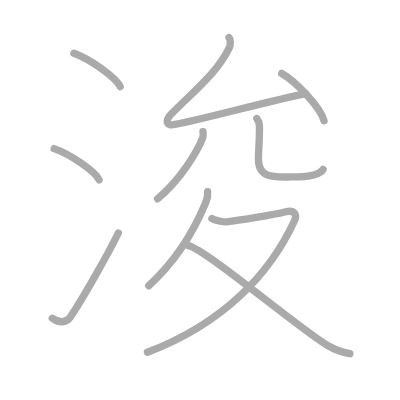
t = 0.00 s
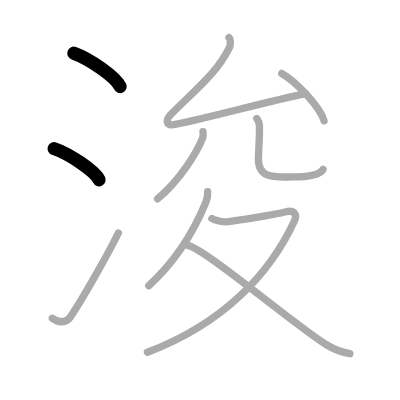
t = 2.00 s
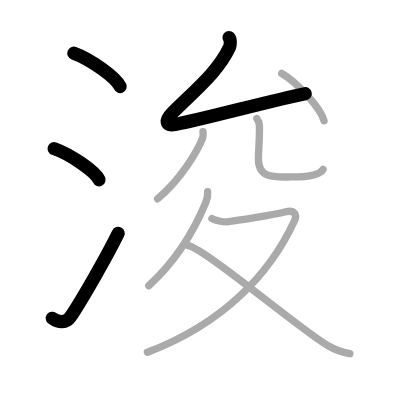
t = 4.00 s
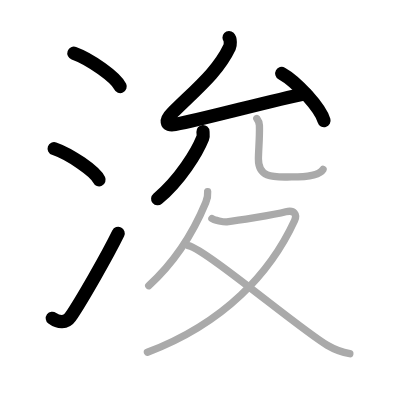
t = 6.00 s
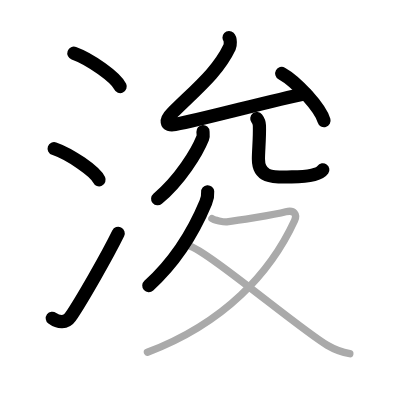
t = 8.00 s
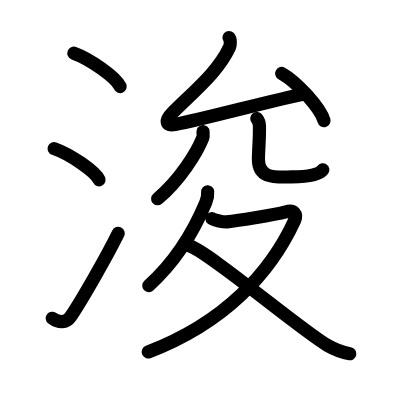
t = 10.00 s

The animated SVG that drew these frames (rendered in a browser with its animation timeline set to each time). Animation: 10 SMIL elements (animate=10); one cycle of 10.00 s.

<?xml version="1.0" standalone="no"?>
<!DOCTYPE svg PUBLIC "-//W3C//DTD SVG 1.1//EN"   "http://www.w3.org/Graphics/SVG/1.1/DTD/svg11.dtd">
<svg width="400px" height="400px"  version="1.1" xmlns="http://www.w3.org/2000/svg">
  <defs>
    <marker id="Triangle" viewBox="0 0 10 10" refX="0" refY="5" markerUnits="strokeWidth" markerWidth="3" style="stroke-opacity:0%;fill:#aaaaaa;" markerHeight="2" orient="auto">
      <path d="M 0 0 L 10 5 L 0 10 z" />
    </marker>
    
    <marker id="Arrow" viewBox="0 0 10 10" refX="5" refY="5" markerUnits="strokeWidth" markerWidth="1.8" style="stroke-opacity:0%;fill:#770000;" markerHeight="2" orient="auto">
      <path d="M 0 4 L 6 4 L 4 1 L 10 5 L 4 9 L 6 6 L 0 6 z" />
        <circle cx="5" cy="5" r="5" />
      </marker>
    
    <marker id="TriangleRed" viewBox="0 0 10 10" refX="0" refY="5" markerUnits="strokeWidth" markerWidth="3" style="stroke-opacity:0%;fill:#CC0000;" markerHeight="2" orient="auto">
      <path d="M 0 0 L 10 5 L 0 10 z" />
    </marker>
    
    <marker id="ArrowRed" viewBox="0 0 10 10" refX="5" refY="5" markerUnits="strokeWidth" markerWidth="1.8" style="stroke-opacity:0%;fill:#CC0000;" markerHeight="2" orient="auto">
      <path d="M 0 4 L 6 4 L 4 1 L 10 5 L 4 9 L 6 6 L 0 6 z" />
        <circle cx="5" cy="5" r="5" />
      </marker>
    
  </defs>
  
  <path style="fill:#ffffff; fill-opacity:100%; fill-rule:evenodd; stroke-width:0;" d="M 0 0 L 400px 0 L 400px 400px L 0 400px L 0 0" />

  <g transform="scale(3.6697247706422 3.6697247706422)">
<path style="fill:none; fill-opacity:0%; fill-rule:evenodd; stroke:#aaaaaa; stroke-opacity:100%; stroke-width: 1.5pt; stroke-linejoin:round; stroke-linecap:round;" d="M20.13 14.5c4.45 1.6 11.5 6.6 12.62 9.09"></path>
<path style="fill:none; fill-opacity:0%; fill-rule:evenodd; stroke:#aaaaaa; stroke-opacity:100%; stroke-width: 1.5pt; stroke-linejoin:round; stroke-linecap:round;" d="M14.75 40.5C19.07 42 25.92 46.67 27 49"></path>
<path style="fill:none; fill-opacity:0%; fill-rule:evenodd; stroke:#aaaaaa; stroke-opacity:100%; stroke-width: 1.5pt; stroke-linejoin:round; stroke-linecap:round;" d="M14.25 86.73c1.71 1.27 3.78 1.32 4.86-0.25c3.14-4.57 10.29-17.16 13.14-22.99"></path>
<path style="fill:none; fill-opacity:0%; fill-rule:evenodd; stroke:#aaaaaa; stroke-opacity:100%; stroke-width: 1.5pt; stroke-linejoin:round; stroke-linecap:round;" d="M62.41 10.25c0.44 0.42 0.41 2.03 0.15 2.58c-3.24 6.83-9.05 11.42-15.74 18.07c-1.73 1.72-1.88 3.55 0.88 3.02c8.56-1.66 26.19-6.53 35.6-8.41"></path>
<path style="fill:none; fill-opacity:0%; fill-rule:evenodd; stroke:#aaaaaa; stroke-opacity:100%; stroke-width: 1.5pt; stroke-linejoin:round; stroke-linecap:round;" d="M76.77 20.01c4.07 2.27 10.51 9.34 11.53 12.87"></path>
<path style="fill:none; fill-opacity:0%; fill-rule:evenodd; stroke:#aaaaaa; stroke-opacity:100%; stroke-width: 1.5pt; stroke-linejoin:round; stroke-linecap:round;" d="M55.31 35.86c0.03 0.43 0.16 1.15-0.07 1.73C53.67 41.5 49.13 49 42.95 54.17"></path>
<path style="fill:none; fill-opacity:0%; fill-rule:evenodd; stroke:#aaaaaa; stroke-opacity:100%; stroke-width: 1.5pt; stroke-linejoin:round; stroke-linecap:round;" d="M69.98 32.3c0.38 0.5 0.68 1.1 0.71 1.87c0.1 3.46-0.27 6.82-0.27 9.18c0 5.5 4.57 4.87 9.07 4.87c4.75 0 7.7-0.67 8.54-2.04"></path>
<path style="fill:none; fill-opacity:0%; fill-rule:evenodd; stroke:#aaaaaa; stroke-opacity:100%; stroke-width: 1.5pt; stroke-linejoin:round; stroke-linecap:round;" d="M56.59 52.25c0.05 0.6-0.18 2.14-0.52 2.94c-2.34 5.64-6.82 14.75-15.54 22.66"></path>
<path style="fill:none; fill-opacity:0%; fill-rule:evenodd; stroke:#aaaaaa; stroke-opacity:100%; stroke-width: 1.5pt; stroke-linejoin:round; stroke-linecap:round;" d="M57.75 59.56c0.5 0.44 3.33 1 4.05 0.91c2.37-0.29 12.71-1.86 16.09-2.75c2.32-0.61 3.12 0.75 2.39 2.35C73.75 74.25 61.25 88 40.17 96"></path>
<path style="fill:none; fill-opacity:0%; fill-rule:evenodd; stroke:#aaaaaa; stroke-opacity:100%; stroke-width: 1.5pt; stroke-linejoin:round; stroke-linecap:round;" d="M51.31 66.93c4.57 0.86 30.44 22.8 37.86 27.15c2.21 1.29 4 1.92 6.16 2.31"></path>

<path style="fill:none; fill-opacity:0%; fill-rule:evenodd; stroke:#000000; stroke-opacity:100%; stroke-width: 2.7pt; stroke-linejoin:round; stroke-linecap:round;" d="M20.13 14.5c4.45 1.6 11.5 6.6 12.62 9.09" pathLength="100" stroke-dashoffset="100" stroke-dasharray="100 105"><animate id="dashAnim1" attributeName="stroke-dashoffset" from="100" to="0" dur="1s" calcMode="linear" fill="freeze"/></path>
<path style="fill:none; fill-opacity:0%; fill-rule:evenodd; stroke:#000000; stroke-opacity:100%; stroke-width: 2.7pt; stroke-linejoin:round; stroke-linecap:round;" d="M14.75 40.5C19.07 42 25.92 46.67 27 49" pathLength="100" stroke-dashoffset="100" stroke-dasharray="100 105"><animate id="dashAnim2" attributeName="stroke-dashoffset" from="100" to="0" dur="1s" calcMode="linear" begin="dashAnim1.end" fill="freeze"/></path>
<path style="fill:none; fill-opacity:0%; fill-rule:evenodd; stroke:#000000; stroke-opacity:100%; stroke-width: 2.7pt; stroke-linejoin:round; stroke-linecap:round;" d="M14.25 86.73c1.71 1.27 3.78 1.32 4.86-0.25c3.14-4.57 10.29-17.16 13.14-22.99" pathLength="100" stroke-dashoffset="100" stroke-dasharray="100 105"><animate id="dashAnim3" attributeName="stroke-dashoffset" from="100" to="0" dur="1s" calcMode="linear" begin="dashAnim2.end" fill="freeze"/></path>
<path style="fill:none; fill-opacity:0%; fill-rule:evenodd; stroke:#000000; stroke-opacity:100%; stroke-width: 2.7pt; stroke-linejoin:round; stroke-linecap:round;" d="M62.41 10.25c0.44 0.42 0.41 2.03 0.15 2.58c-3.24 6.83-9.05 11.42-15.74 18.07c-1.73 1.72-1.88 3.55 0.88 3.02c8.56-1.66 26.19-6.53 35.6-8.41" pathLength="100" stroke-dashoffset="100" stroke-dasharray="100 105"><animate id="dashAnim4" attributeName="stroke-dashoffset" from="100" to="0" dur="1s" calcMode="linear" begin="dashAnim3.end" fill="freeze"/></path>
<path style="fill:none; fill-opacity:0%; fill-rule:evenodd; stroke:#000000; stroke-opacity:100%; stroke-width: 2.7pt; stroke-linejoin:round; stroke-linecap:round;" d="M76.77 20.01c4.07 2.27 10.51 9.34 11.53 12.87" pathLength="100" stroke-dashoffset="100" stroke-dasharray="100 105"><animate id="dashAnim5" attributeName="stroke-dashoffset" from="100" to="0" dur="1s" calcMode="linear" begin="dashAnim4.end" fill="freeze"/></path>
<path style="fill:none; fill-opacity:0%; fill-rule:evenodd; stroke:#000000; stroke-opacity:100%; stroke-width: 2.7pt; stroke-linejoin:round; stroke-linecap:round;" d="M55.31 35.86c0.03 0.43 0.16 1.15-0.07 1.73C53.67 41.5 49.13 49 42.95 54.17" pathLength="100" stroke-dashoffset="100" stroke-dasharray="100 105"><animate id="dashAnim6" attributeName="stroke-dashoffset" from="100" to="0" dur="1s" calcMode="linear" begin="dashAnim5.end" fill="freeze"/></path>
<path style="fill:none; fill-opacity:0%; fill-rule:evenodd; stroke:#000000; stroke-opacity:100%; stroke-width: 2.7pt; stroke-linejoin:round; stroke-linecap:round;" d="M69.98 32.3c0.38 0.5 0.68 1.1 0.71 1.87c0.1 3.46-0.27 6.82-0.27 9.18c0 5.5 4.57 4.87 9.07 4.87c4.75 0 7.7-0.67 8.54-2.04" pathLength="100" stroke-dashoffset="100" stroke-dasharray="100 105"><animate id="dashAnim7" attributeName="stroke-dashoffset" from="100" to="0" dur="1s" calcMode="linear" begin="dashAnim6.end" fill="freeze"/></path>
<path style="fill:none; fill-opacity:0%; fill-rule:evenodd; stroke:#000000; stroke-opacity:100%; stroke-width: 2.7pt; stroke-linejoin:round; stroke-linecap:round;" d="M56.59 52.25c0.05 0.6-0.18 2.14-0.52 2.94c-2.34 5.64-6.82 14.75-15.54 22.66" pathLength="100" stroke-dashoffset="100" stroke-dasharray="100 105"><animate id="dashAnim8" attributeName="stroke-dashoffset" from="100" to="0" dur="1s" calcMode="linear" begin="dashAnim7.end" fill="freeze"/></path>
<path style="fill:none; fill-opacity:0%; fill-rule:evenodd; stroke:#000000; stroke-opacity:100%; stroke-width: 2.7pt; stroke-linejoin:round; stroke-linecap:round;" d="M57.75 59.56c0.5 0.44 3.33 1 4.05 0.91c2.37-0.29 12.71-1.86 16.09-2.75c2.32-0.61 3.12 0.75 2.39 2.35C73.75 74.25 61.25 88 40.17 96" pathLength="100" stroke-dashoffset="100" stroke-dasharray="100 105"><animate id="dashAnim9" attributeName="stroke-dashoffset" from="100" to="0" dur="1s" calcMode="linear" begin="dashAnim8.end" fill="freeze"/></path>
<path style="fill:none; fill-opacity:0%; fill-rule:evenodd; stroke:#000000; stroke-opacity:100%; stroke-width: 2.7pt; stroke-linejoin:round; stroke-linecap:round;" d="M51.31 66.93c4.57 0.86 30.44 22.8 37.86 27.15c2.21 1.29 4 1.92 6.16 2.31" pathLength="100" stroke-dashoffset="100" stroke-dasharray="100 105"><animate id="dashAnim10" attributeName="stroke-dashoffset" from="100" to="0" dur="1s" calcMode="linear" begin="dashAnim9.end" fill="freeze"/></path>

</g>

</svg>  
          
